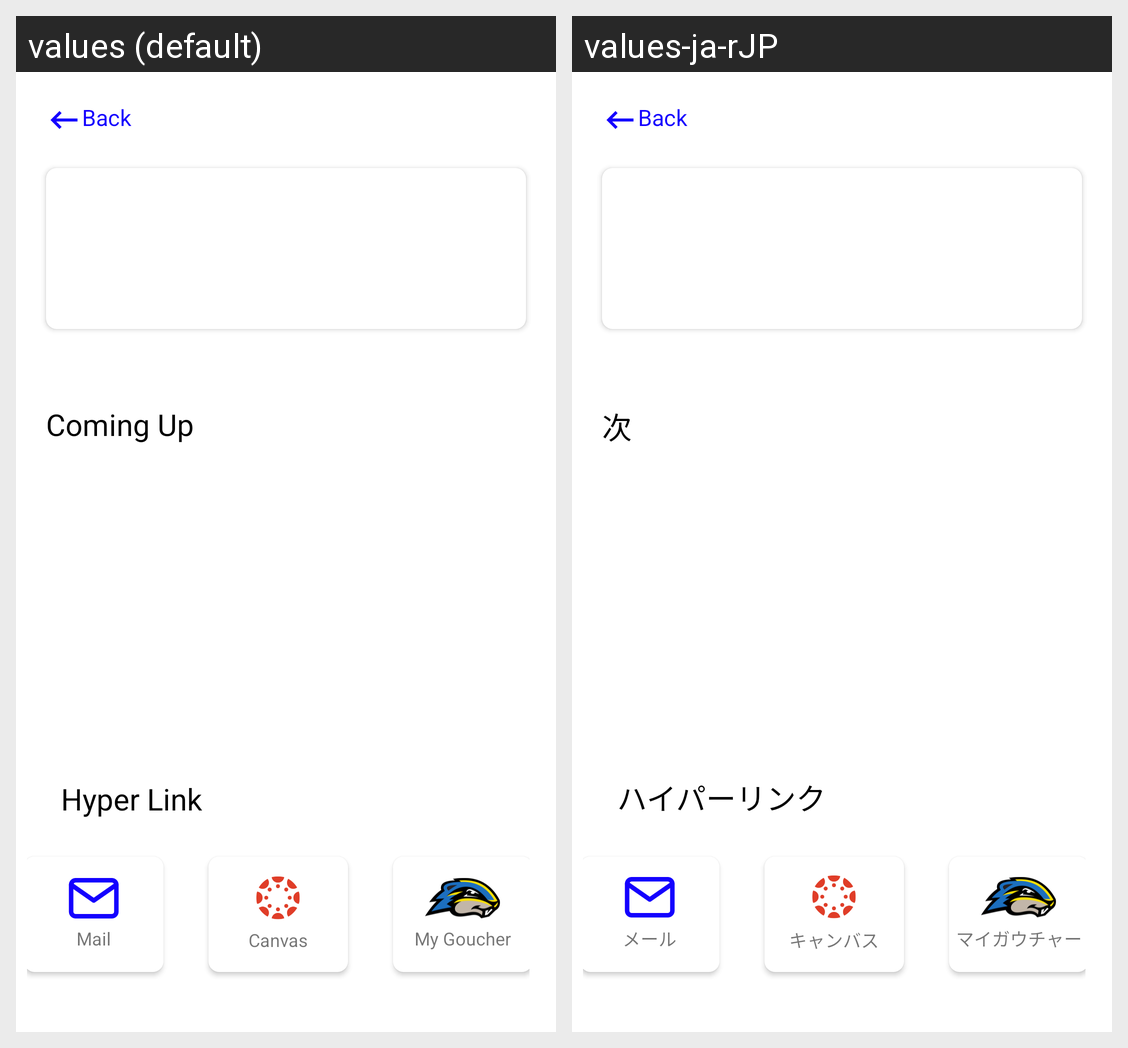

The same Android screen rendered under two of its app's locales, left to right. List the strings drawn on it with the default value and each locale's translation.
Android screen res/layout/fragment_class_page.xml rendered under 2 locales, left to right: values (default), values-ja-rJP. Device: Nexus 5 (rendered at 1080×1920; each locale shown at half size, 540×960, under a caption strip naming it); theme Theme.APluse.
Strings drawn on this screen, with the default value and each locale's value (text and hints the layout hard-codes, and strings that could not be matched under every locale, appear in the picture but are not listed):

coming_up
  values: Coming Up
  values-ja-rJP: 次

hyper_link
  values: Hyper Link
  values-ja-rJP: ハイパーリンク

mail
  values: Mail
  values-ja-rJP: メール

canvas
  values: Canvas
  values-ja-rJP: キャンバス

my_goucher
  values: My Goucher
  values-ja-rJP: マイガウチャー
